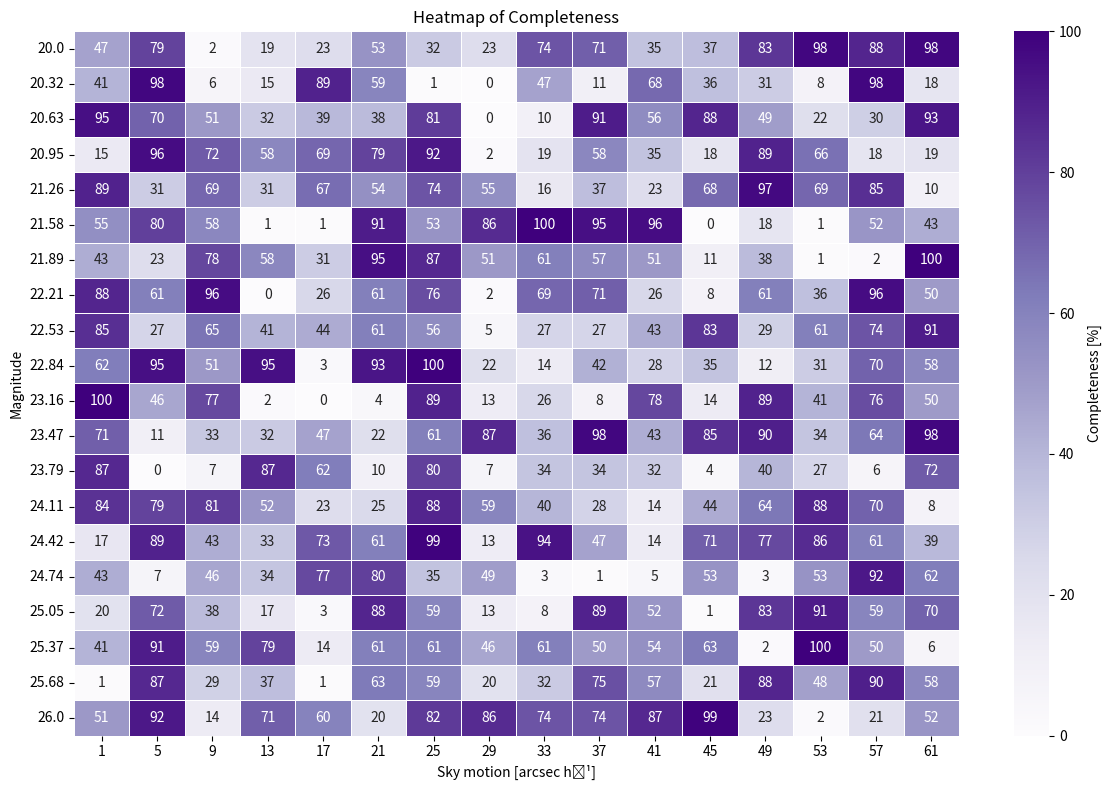

Reproduce this figure in Python.
import numpy as np
import pandas as pd
import matplotlib.pyplot as plt
import seaborn as sns

# Generate sample data (20 rows for Magnitude, 16 columns for Sky motion)
np.random.seed(42)
data = np.random.randint(0, 101, size=(20, 16))

# Convert the data to a DataFrame
magnitude_values = np.linspace(26, 20, data.shape[0])  # From 26.0 to 20.0
sky_motion_values = np.arange(1, data.shape[1] * 4 + 1, 4)  # From 1 to 80 in steps of 4

df = pd.DataFrame(data, index=np.round(magnitude_values, 2), columns=sky_motion_values)

# Create the heatmap using seaborn
plt.figure(figsize=(12, 8))
ax = sns.heatmap(df, annot=True, cmap='Purples', cbar_kws={'label': 'Completeness [%]'},
                 linewidths=0.5, linecolor='white', fmt='d')

# Customize the plot
ax.set_xlabel('Sky motion [arcsec h⁻¹]')
ax.set_ylabel('Magnitude')
ax.invert_yaxis()  # Match the original order of Magnitude
ax.set_title('Heatmap of Completeness')

# Show the plot
plt.tight_layout()
plt.show()